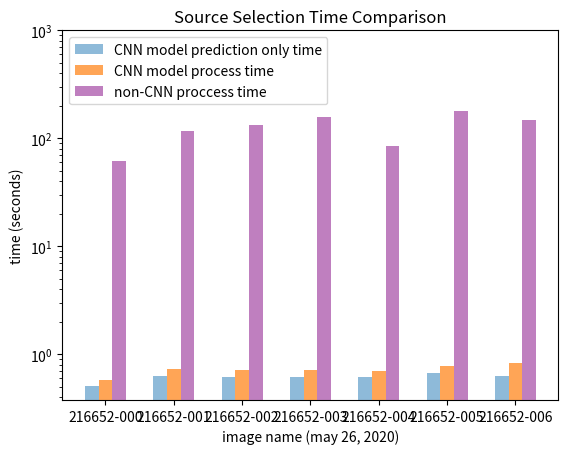

Reproduce this figure in Python.
import matplotlib.pyplot as plt
import numpy as np
import pandas as pd

# 0.9 conf cutoff values 
names = ['216652-000', '216652-001', '216652-002', '216652-003', '216652-004', '216652-005', '216652-006']
ml_preds = [0.5049, 0.627114, 0.6088, 0.6094, 0.6114, 0.6723, 0.627]
time_ml = [0.5796, 0.72742, 0.71030, 0.7161, 0.703265, 0.777109, 0.827]
time_nonml = [61.096, 118.0005, 133.888, 158.418, 85.749, 177.521, 148.296]


print('average predictions', np.average(ml_preds))
print('average ml', np.average(time_ml))
print('average no ml', np.average(time_nonml))
print('average ml / no ml', np.average(time_ml)/np.average(time_nonml))

x = np.arange(len(names))
width = 0.2
  
# plot data in grouped manner of bar type
plt.bar(x-0.2, ml_preds, width, alpha=0.5)
plt.bar(x, time_ml, width, alpha=0.7)
plt.bar(x+0.2, time_nonml, width, color='purple', alpha=0.5)
plt.yscale('log')
plt.ylim(0,10**3)
plt.xticks(x, names)
plt.title("Source Selection Time Comparison")
plt.xlabel("image name (may 26, 2020)")
plt.ylabel("time (seconds)")
plt.legend(["CNN model prediction only time", "CNN model process time", "non-CNN proccess time"], loc='upper left')
plt.show()